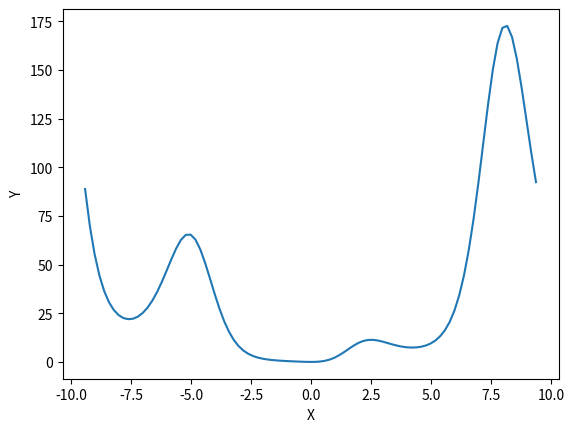
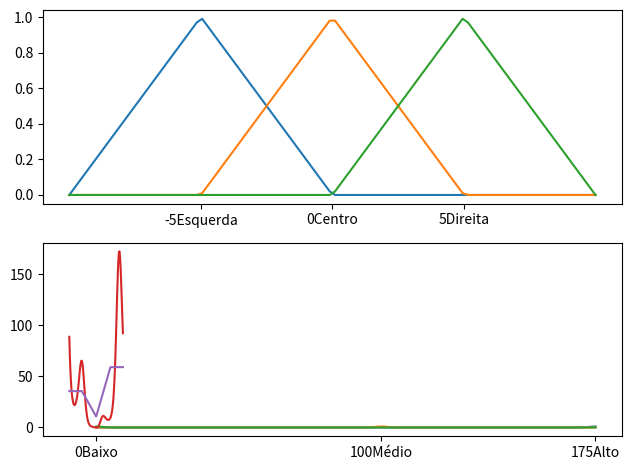
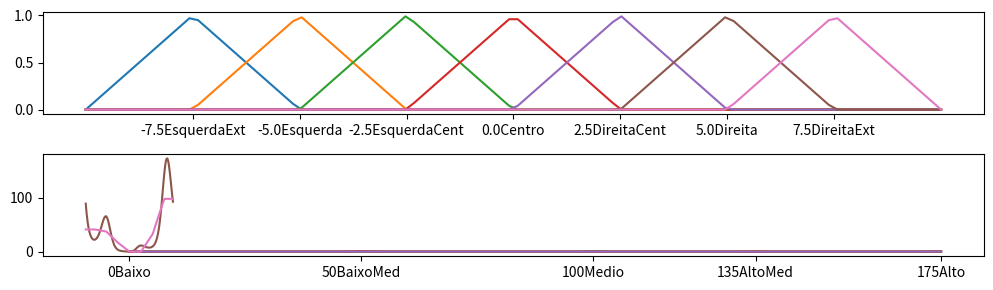
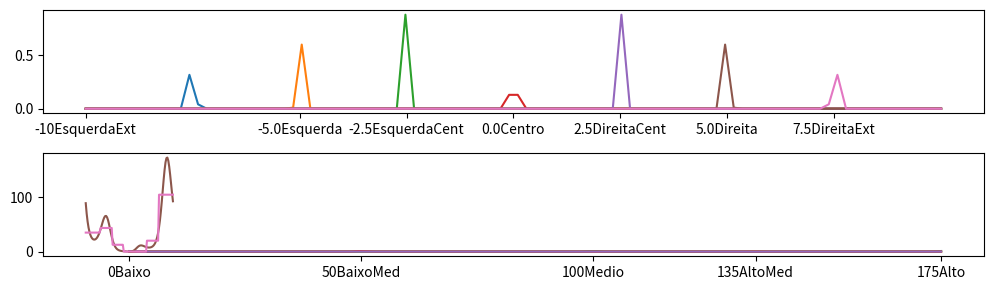
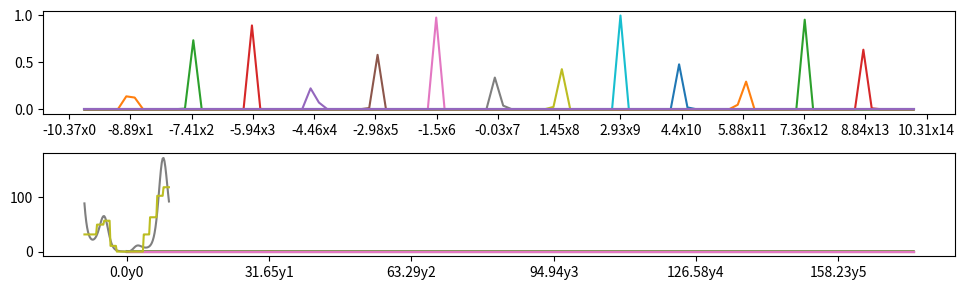
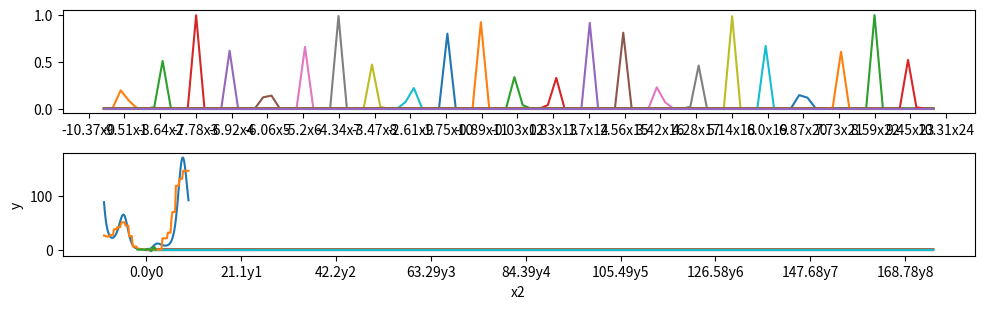
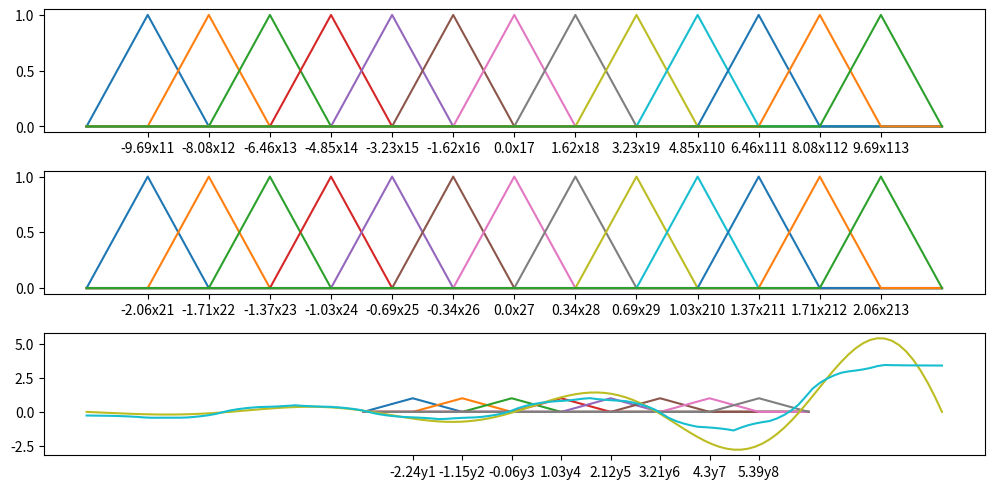
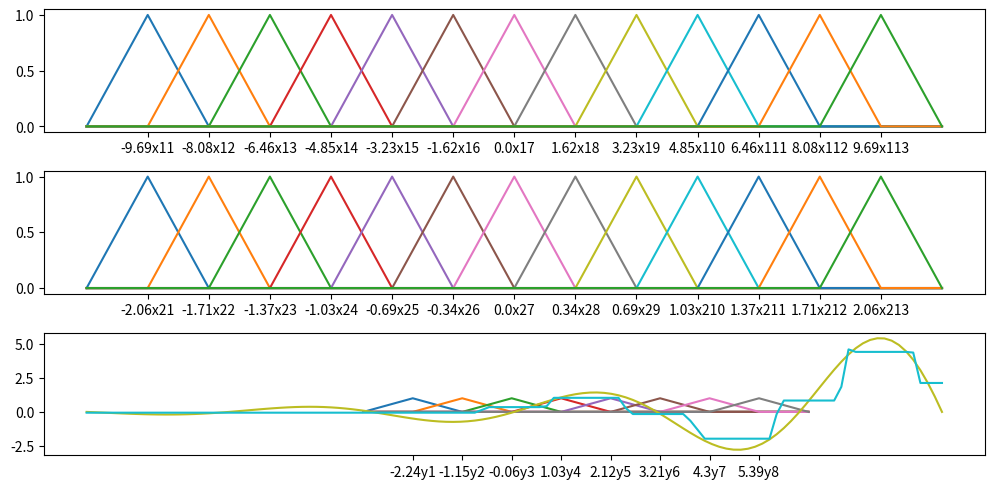

Write Python code to recreate these figures, in order.
import numpy as np
import pandas as pd
import matplotlib.pyplot as plt

def triangular(x, parametros):
    a, b, c = parametros
    return max(min(((x-a)/(b-a)), ((c-x)/(c-b))), 0)

def gaussiana(x, parametros):
    media, dp = parametros
    return np.exp((-(x-media) **2)/(2*dp**2))

def formatar_regras(regras, X, Y):
    for precedente, consequentes in regras.items():
        if len(X) == 1:
            precedente_str = f"SE {X[0]} = {precedente[0]}"
        else:
            precedente_parts = [f"{X[i]} = {precedente[i]}" for i in range(len(X))]
            precedente_str = "SE " + " E ".join(precedente_parts)

        consequente_parts = []
        consequentes_ordenados = sorted(consequentes.items(), key=lambda item: item[1], reverse=True)

        for nome, peso in consequentes_ordenados:
            peso_formatado = f"{nome}({peso:.2f})"
            consequente_parts.append(peso_formatado)

        consequente_str = f" ENTÃO {Y} = " + " + ".join(consequente_parts)
        print(precedente_str + consequente_str)

class ConjuntoFuzzy(object):
    def __init__(self, nome, funcao, parametros, ponto_medio):
        self.nome = nome
        self.funcao = funcao
        self.parametros = parametros
        self.ponto_medio = ponto_medio

    def pertinencia(self, x):
        return self.funcao(x, self.parametros)

    def plot(self, eixo, intervalo):
        eixo.plot(intervalo, [self.pertinencia(k) for k in intervalo])

    def __str__(self):
        return "{}({})".format(self.nome, self.parametros)

def plot_conjuntos(eixo, conjuntos, intervalo):
    ticks = []
    ticks_names = []
    for nome, conj in conjuntos.items():
        conj.plot(eixo, intervalo)
        ticks.append(conj.ponto_medio)
        ticks_names.append(str(round(conj.ponto_medio, 2)) + "" + nome)

    eixo.set_xticks(ticks)
    eixo.set_xticklabels(ticks_names)


import numpy as np
import pandas as pd
import matplotlib.pyplot as plt

x = [k for k in np.arange(-3 * np.pi, 3 * np.pi, 0.2)]
y = [k**2 * np.exp(np.sin(k)) for k in x]

df = pd.DataFrame({'x': x, 'y': y})
print(df)

plt.plot(x, y)
plt.xlabel("X")
plt.ylabel("Y")
plt.show()


conjuntos = {
    'x': {
        'Esquerda': ConjuntoFuzzy("Esquerda", triangular, [-10, -5, 0], -5),
        'Centro': ConjuntoFuzzy("Centro", triangular, [-5, 0, 5 ], 0),
        'Direita': ConjuntoFuzzy("Direita", triangular, [0, 5, 10], 5),
    },
    'y': {
        'Alto': ConjuntoFuzzy("Alto", gaussiana, [175,2], 175),
        'Médio': ConjuntoFuzzy("Médio", gaussiana, [100, 2], 100),
        'Baixo': ConjuntoFuzzy("Baixo", gaussiana, [0, 2], 0),
    }
}

fix, eixo = plt.subplots(2)
plot_conjuntos(eixo[0], conjuntos['x'], [k for k in np.linspace(-10,10,100)])
plot_conjuntos(eixo[1], conjuntos['y'], [k for k in np.linspace(0, 175, 100)])

plt.tight_layout()


from itertools import product

def inducao(dados, X, Y, conjuntos):
    dados_fuzzificados = []
    for indice in dados.index:
        linha = dados.loc[indice]
        linha_fuzzy = {}
        for variavel in conjuntos.keys():
            linha_fuzzy[variavel] = []
            for nome, conj in conjuntos[variavel].items():
                if conj.pertinencia(linha[variavel]) > 0:
                    linha_fuzzy[variavel].append(nome)
        dados_fuzzificados.append(linha_fuzzy)

    regras = {}
    for linha in dados_fuzzificados:
        x = [linha[k] for k in X]
        y = linha[Y]
        for precedente in product(*x):
            for consequente in y:
                if precedente not in regras:
                    regras[precedente] = {consequente: 1}
                else:
                    if consequente not in regras[precedente]:
                        regras[precedente][consequente] = 1
                    else:
                        regras[precedente][consequente] += 1

    for precedente in regras.keys():
        total = np.sum([regras[precedente][k] for k in regras[precedente].keys()])
        for k in regras[precedente].keys():
            regras[precedente][k] = regras[precedente][k] / total

    return regras


def inferencia_regressao(dado, X, Y, conjuntos, regras):
    xfuzzy = {}
    for variavel in X:
        xfuzzy[variavel] = {}
        for nome, conj in conjuntos[variavel].items():
            pert = conj.pertinencia(dado[variavel])
            if pert > 0:
                xfuzzy[variavel][nome] = pert

    regras_ativadas = {}
    conj = []
    for variavel in X:
        conj.append([k for k in xfuzzy[variavel].keys()])

    for precedente in product(*conj):
        if precedente in regras:
            consequente = 0
            regras_ativadas[precedente] = {}
            for yfuzzy in regras[precedente].keys():
                consequente += conjuntos[Y][yfuzzy].ponto_medio * regras[precedente][yfuzzy]
            regras_ativadas[precedente]['centro'] = consequente

            ativacao = []
            for contador, conjunto in enumerate(precedente):
                ativacao.append(xfuzzy[X[contador]][conjunto])
            regras_ativadas[precedente]['ativacao'] = np.min(ativacao)

    denominador = 0
    numerador = 0
    for regra in regras_ativadas.keys():
        denominador += regras_ativadas[regra]['ativacao']
        numerador += regras_ativadas[regra]['ativacao'] * regras_ativadas[regra]['centro']

    return numerador / denominador


regras = inducao(df, ['x'], 'y', conjuntos)
formatar_regras(regras, ['x'], 'y')

prever = lambda i: inferencia_regressao(df.iloc[i], ['x'], 'y', conjuntos, regras)
yy = [prever(k) for k in range(len(df.index))]

plt.plot(x,y)
plt.plot(x,yy)


# Dicionário que define os conjuntos fuzzy para as variáveis 'x' e 'y'.
conjuntos = {
    # Variável 'x' (Função Triangular, Domínio: -10 a 10)
    'x': {
        # Esquerda Extrema: [a, m, b] = [-10, -7.5, -5]
        'EsquerdaExt': ConjuntoFuzzy("EsquerdaExt", triangular, [-10, -7.5, -5], -7.5),
        # Esquerda
        'Esquerda': ConjuntoFuzzy("Esquerda", triangular, [-7.5, -5.0, -2.5], -5.0),
        # Esquerda Central
        'EsquerdaCent': ConjuntoFuzzy("EsquerdaCent", triangular, [-5.0, -2.5, 0], -2.5),
        # Centro
        'Centro': ConjuntoFuzzy("Centro", triangular, [-2.5, 0, 2.5], 0.0),
        # Direita Central
        'DireitaCent': ConjuntoFuzzy("DireitaCent", triangular, [0, 2.5, 5], 2.5),
        # Direita
        'Direita': ConjuntoFuzzy("Direita", triangular, [2.5, 5.0, 7.5], 5.0),
        # Direita Extrema
        'DireitaExt': ConjuntoFuzzy("DireitaExt", triangular, [5.0, 7.5, 10.0], 7.5)
    },
    
    # Variável 'y' (Função Gaussiana, Domínio: 0 a 175)
    'y': {
        # Alto: [Pico, Desvio Padrão (sigma)] = [175, 1]
        'Alto': ConjuntoFuzzy("Alto", gaussiana, [175, 1], 175),
        # Médio Alto
        'AltoMed': ConjuntoFuzzy("AltoMed", gaussiana, [135, 1], 135),
        # Médio
        'Medio': ConjuntoFuzzy("Medio", gaussiana, [100, 1], 100),
        # Médio Baixo
        'BaixoMed': ConjuntoFuzzy("BaixoMed", gaussiana, [50, 1], 50),
        # Baixo
        'Baixo': ConjuntoFuzzy("Baixo", gaussiana, [0, 1], 0),
    }
}

# Configura a figura com 2 gráficos (subplots) verticais.
fig, eixo = plt.subplots(2, figsize=[10,3])

# Plota os conjuntos de 'x' (-10 a 10) no primeiro eixo.
plot_conjuntos(eixo[0], conjuntos['x'], [k for k in np.linspace(-10,10,100)])

# Plota os conjuntos de 'y' (0 a 175) no segundo eixo.
plot_conjuntos(eixo[1], conjuntos['y'], [k for k in np.linspace(0, 175, 100)])

# Ajusta o layout para evitar sobreposições.
plt.tight_layout()

regras = inducao(df, ['x'], 'y', conjuntos)

formatar_regras(regras, ['x'], 'y')

prever = lambda i: inferencia_regressao(df.iloc[i], ['x'], 'y', conjuntos, regras)

yy = [prever(k) for k in range(len(df.index))]

plt.plot(x,y)
plt.plot(x,yy)

dp = 0.05
conjuntos = {
    'x': {
        'EsquerdaExt': ConjuntoFuzzy("EsquerdaExt", gaussiana, [-7.5, dp], -10),
        'Esquerda': ConjuntoFuzzy("Esquerda", gaussiana, [-5.0, dp], -5.0),
        'EsquerdaCent': ConjuntoFuzzy("EsquerdaCent", gaussiana, [-2.5, dp], -2.5),
        'Centro': ConjuntoFuzzy("Centro", gaussiana, [0, dp], 0.0),
        'DireitaCent': ConjuntoFuzzy("DireitaCent", gaussiana, [2.5, dp], 2.5),
        'Direita': ConjuntoFuzzy("Direita", gaussiana, [5.0, dp], 5.0),
        'DireitaExt': ConjuntoFuzzy("DireitaExt", gaussiana, [7.5, dp], 7.5)
    },
    'y': {
        'Alto': ConjuntoFuzzy("Alto", gaussiana, [175, 1], 175),
        'AltoMed': ConjuntoFuzzy("AltoMed", gaussiana, [135, 1], 135),
        'Medio': ConjuntoFuzzy("Medio", gaussiana, [100, 1], 100),
        'BaixoMed': ConjuntoFuzzy("BaixoMed", gaussiana, [50, 1], 50),
        'Baixo': ConjuntoFuzzy("Baixo", gaussiana, [0, 1], 0),
    }
}

fig, eixo = plt.subplots(2, figsize=[10,3])

plot_conjuntos(eixo[0], conjuntos['x'], [k for k in np.linspace(-10,10,100)])
plot_conjuntos(eixo[1], conjuntos['y'], [k for k in np.linspace(0, 175, 100)])

plt.tight_layout()

regras = inducao(df, ['x'], 'y', conjuntos)

formatar_regras(regras, ['x'], 'y')

prever = lambda i: inferencia_regressao(df.iloc[i], ['x'], 'y', conjuntos, regras)

yy = [prever(k) for k in range(len(df.index))]

plt.plot(x,y)
plt.plot(x,yy)

_x = [k for k in np.linspace(np.min(x)*1.1, np.max(x)*1.1, 15)]
_y = [k for k in np.linspace(np.min(y)*1.1, np.max(y)*1.1, 7)]

conjuntos = {
    'x': {"x"+str(k) : ConjuntoFuzzy("x"+str(k), gaussiana, [_x[k], 0.05], _x[k]) for k in range(15) },
    'y': {"y"+str(k) : ConjuntoFuzzy("y"+str(k), gaussiana, [_y[k], 0.1], _y[k]) for k in range(7) }
}

fig, ax = plt.subplots(2, figsize=[10,3])

plot_conjuntos(ax[0], conjuntos['x'], [k for k in np.linspace(-10, 10, 100)])
plot_conjuntos(ax[1], conjuntos['y'], [k for k in np.linspace(0, 175, 100)])

plt.tight_layout()

regras = inducao(df, ['x'], 'y', conjuntos)
# regras
formatar_regras(regras, ['x'], 'y')
prever = lambda i: inferencia_regressao(df.iloc[i], ['x'], 'y', conjuntos, regras)

yy = [prever(k) for k in range(len(df.index))]

plt.plot(x,y)
plt.plot(x,yy)

conjX = 25
conjY = 10

_x = [k for k in np.linspace(np.min(x)*1.1, np.max(x)*1.1, conjX)]
_y = [k for k in np.linspace(np.min(y)*1.1, np.max(y)*1.1, conjY)]

conjuntos = {
    'x': {"x"+str(k) : ConjuntoFuzzy("x"+str(k), gaussiana, [_x[k], 0.05], _x[k]) for k in range(conjX) },
    'y': {"y"+str(k) : ConjuntoFuzzy("y"+str(k), gaussiana, [_y[k], 0.1], _y[k]) for k in range(conjY) }
}

fig, ax = plt.subplots(2, figsize=[10,3])

plot_conjuntos(ax[0], conjuntos['x'], [k for k in np.linspace(-10, 10, 100)])
plot_conjuntos(ax[1], conjuntos['y'], [k for k in np.linspace(0, 175, 100)])

plt.tight_layout()

regras = inducao(df, ['x'], 'y', conjuntos)
# regras
formatar_regras(regras, ['x'], 'y')
prever = lambda i: inferencia_regressao(df.iloc[i], ['x'], 'y', conjuntos, regras)

yy = [prever(k) for k in range(len(df.index))]

plt.plot(x,y)
plt.plot(x,yy)

x1 = [k for k in np.linspace(-3*np.pi, 3*np.pi, 120)]
x2 = [k for k in np.linspace(-2, 2, 120)]

y = [np.sin(x1[i]) * np.exp(x2[i]) for i in range(0, 120)]
df = pd.DataFrame({'x1': x1, 'x2': x2, 'y': y})

df

plt.plot(x2, y)
plt.xlabel("x2")
plt.ylabel("y")

_x1 = [k for k in np.linspace(min(x1)*1.2, max(x1)*1.2, 15)]
_x2 = [k for k in np.linspace(min(x2)*1.2, max(x2)*1.2, 15)]
_y = [k for k in np.linspace(min(y)*1.2, max(y)*1.2, 10)]

conjuntos = {
    'x1': {'x1' + str(k) : ConjuntoFuzzy('x1' + str(k), triangular, [_x1[k-1], _x1[k], _x1[k+1]], _x1[k]) for k in range(1, 14)},
    'x2': {'x2' + str(k) : ConjuntoFuzzy('x2' + str(k), triangular, [_x2[k-1], _x2[k], _x2[k+1]], _x2[k]) for k in range(1, 14)},
    'y': {'y' + str(k) : ConjuntoFuzzy('y' + str(k), triangular, [_y[k-1], _y[k], _y[k+1]], _y[k]) for k in range(1, 9)}
}

fig, ax = plt.subplots(3, figsize=[10, 5])

plot_conjuntos(ax[0], conjuntos['x1'], _x1)
plot_conjuntos(ax[1], conjuntos['x2'], _x2)
plot_conjuntos(ax[2], conjuntos['y'], _y)

plt.tight_layout()

regras = inducao(df, ['x1', 'x2'], 'y', conjuntos)
formatar_regras(regras, ['x1', 'x2'], 'y')

gerar = lambda i: inferencia_regressao(df.iloc[i], ['x1', 'x2'], 'y', conjuntos, regras)

yy = [gerar(k) for k in range(len(df.index))]

plt.plot(df['x1'].values, df['y'].values)
plt.plot(df['x1'].values, yy)

conjuntos = {
    'x1': {'x1' + str(k) : ConjuntoFuzzy('x1' + str(k), gaussiana, [_x1[k], 0.03], _x1[k]) for k in range(1, 14) },
    'x2': {'x2' + str(k) : ConjuntoFuzzy('x2' + str(k), gaussiana, [_x2[k], 0.01], _x2[k]) for k in range(1, 14) },
    'y': {'y' + str(k) : ConjuntoFuzzy('y' + str(k), gaussiana, [_y[k], 0.01], _y[k]) for k in range(1, 9) }
}

fig, ax = plt.subplots(3, figsize=[10, 5])

plot_conjuntos(ax[0], conjuntos['x1'], _x1)
plot_conjuntos(ax[1], conjuntos['x2'], _x2)
plot_conjuntos(ax[2], conjuntos['y'], _y)

plt.tight_layout()

regras = inducao(df, ['x1', 'x2'], 'y', conjuntos)
formatar_regras(regras, ['x1', 'x2'], 'y')

gerar = lambda i: inferencia_regressao(df.iloc[i], ['x1', 'x2'], 'y', conjuntos, regras)

yy = [gerar(k) for k in range(len(df.index))]

plt.plot(df['x1'].values, df['y'].values)
plt.plot(df['x1'].values, yy)